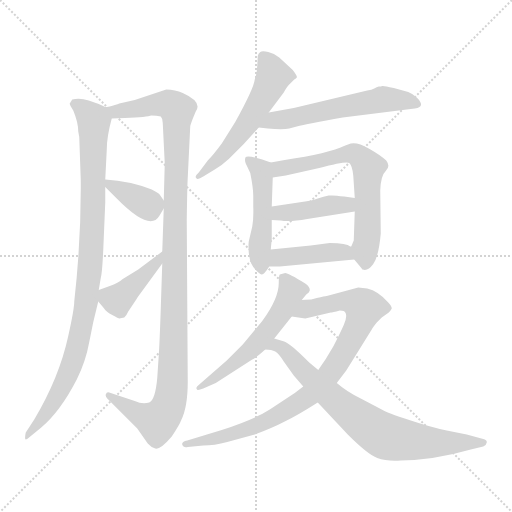
t = 0.00 s
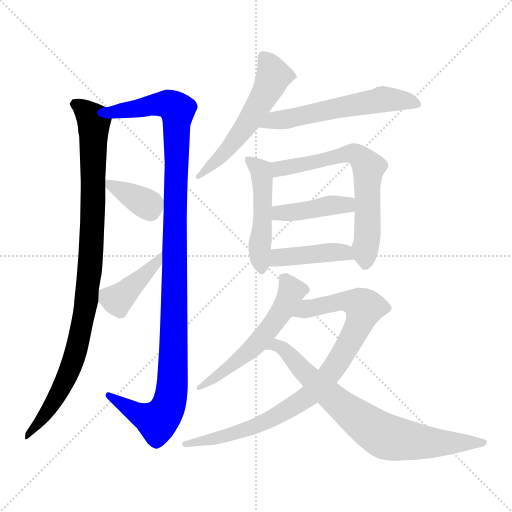
t = 1.98 s
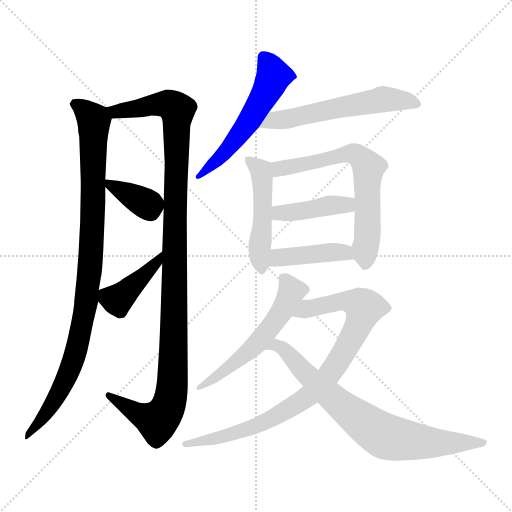
t = 3.96 s
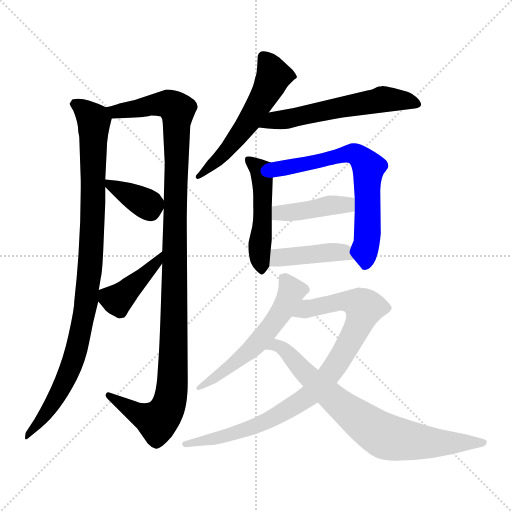
t = 5.95 s
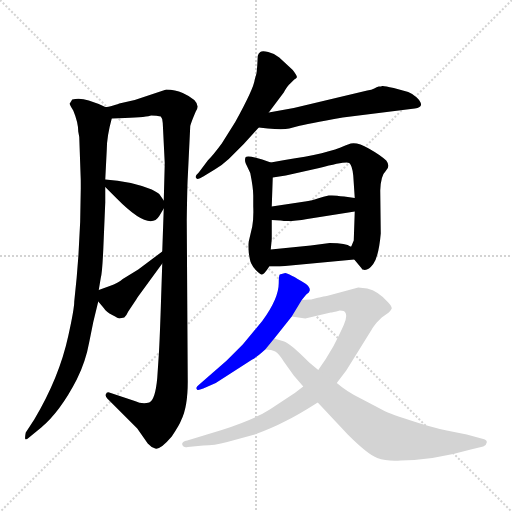
t = 7.93 s
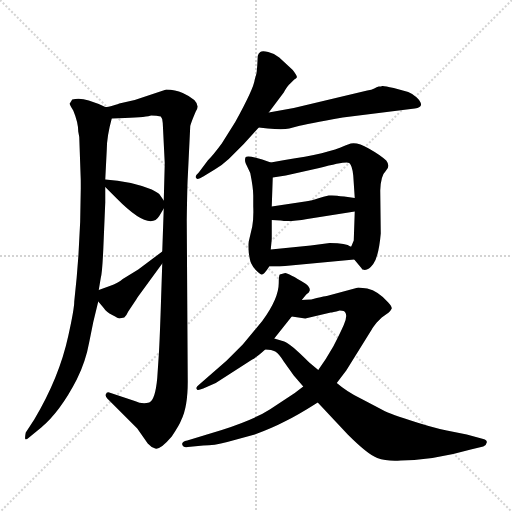
t = 9.91 s

The animated SVG that drew these frames (rendered in a browser with its animation timeline set to each time). Animation: 13 CSS @keyframes rules; one cycle of 9.91 s.

<svg version="1.1" viewBox="0 0 1024 1024" xmlns="http://www.w3.org/2000/svg">
  <g stroke="lightgray" stroke-dasharray="1,1" stroke-width="1" transform="scale(4, 4)">
    <line x1="0" y1="0" x2="256" y2="256"></line>
    <line x1="256" y1="0" x2="0" y2="256"></line>
    <line x1="128" y1="0" x2="128" y2="256"></line>
    <line x1="0" y1="128" x2="256" y2="128"></line>
  </g>
<g transform="scale(1, -1) translate(0, -860)">
   <style type="text/css">
    @keyframes keyframes0 {
      from {
       stroke: blue;
       stroke-dashoffset: 966;
       stroke-width: 128;
       }
       76% {
       animation-timing-function: step-end;
       stroke: blue;
       stroke-dashoffset: 0;
       stroke-width: 128;
       }
       to {
       stroke: black;
       stroke-width: 1024;
       }
       }
       #make-me-a-hanzi-animation-0 {
         animation: keyframes0 1.036133s both;
         animation-delay: 0.000000s;
         animation-timing-function: linear;
       }
    @keyframes keyframes1 {
      from {
       stroke: blue;
       stroke-dashoffset: 1142;
       stroke-width: 128;
       }
       79% {
       animation-timing-function: step-end;
       stroke: blue;
       stroke-dashoffset: 0;
       stroke-width: 128;
       }
       to {
       stroke: black;
       stroke-width: 1024;
       }
       }
       #make-me-a-hanzi-animation-1 {
         animation: keyframes1 1.179362s both;
         animation-delay: 1.036133s;
         animation-timing-function: linear;
       }
    @keyframes keyframes2 {
      from {
       stroke: blue;
       stroke-dashoffset: 362;
       stroke-width: 128;
       }
       54% {
       animation-timing-function: step-end;
       stroke: blue;
       stroke-dashoffset: 0;
       stroke-width: 128;
       }
       to {
       stroke: black;
       stroke-width: 1024;
       }
       }
       #make-me-a-hanzi-animation-2 {
         animation: keyframes2 0.544596s both;
         animation-delay: 2.215495s;
         animation-timing-function: linear;
       }
    @keyframes keyframes3 {
      from {
       stroke: blue;
       stroke-dashoffset: 412;
       stroke-width: 128;
       }
       57% {
       animation-timing-function: step-end;
       stroke: blue;
       stroke-dashoffset: 0;
       stroke-width: 128;
       }
       to {
       stroke: black;
       stroke-width: 1024;
       }
       }
       #make-me-a-hanzi-animation-3 {
         animation: keyframes3 0.585286s both;
         animation-delay: 2.760091s;
         animation-timing-function: linear;
       }
    @keyframes keyframes4 {
      from {
       stroke: blue;
       stroke-dashoffset: 552;
       stroke-width: 128;
       }
       64% {
       animation-timing-function: step-end;
       stroke: blue;
       stroke-dashoffset: 0;
       stroke-width: 128;
       }
       to {
       stroke: black;
       stroke-width: 1024;
       }
       }
       #make-me-a-hanzi-animation-4 {
         animation: keyframes4 0.699219s both;
         animation-delay: 3.345378s;
         animation-timing-function: linear;
       }
    @keyframes keyframes5 {
      from {
       stroke: blue;
       stroke-dashoffset: 571;
       stroke-width: 128;
       }
       65% {
       animation-timing-function: step-end;
       stroke: blue;
       stroke-dashoffset: 0;
       stroke-width: 128;
       }
       to {
       stroke: black;
       stroke-width: 1024;
       }
       }
       #make-me-a-hanzi-animation-5 {
         animation: keyframes5 0.714681s both;
         animation-delay: 4.044596s;
         animation-timing-function: linear;
       }
    @keyframes keyframes6 {
      from {
       stroke: blue;
       stroke-dashoffset: 489;
       stroke-width: 128;
       }
       61% {
       animation-timing-function: step-end;
       stroke: blue;
       stroke-dashoffset: 0;
       stroke-width: 128;
       }
       to {
       stroke: black;
       stroke-width: 1024;
       }
       }
       #make-me-a-hanzi-animation-6 {
         animation: keyframes6 0.647949s both;
         animation-delay: 4.759277s;
         animation-timing-function: linear;
       }
    @keyframes keyframes7 {
      from {
       stroke: blue;
       stroke-dashoffset: 659;
       stroke-width: 128;
       }
       68% {
       animation-timing-function: step-end;
       stroke: blue;
       stroke-dashoffset: 0;
       stroke-width: 128;
       }
       to {
       stroke: black;
       stroke-width: 1024;
       }
       }
       #make-me-a-hanzi-animation-7 {
         animation: keyframes7 0.786296s both;
         animation-delay: 5.407227s;
         animation-timing-function: linear;
       }
    @keyframes keyframes8 {
      from {
       stroke: blue;
       stroke-dashoffset: 415;
       stroke-width: 128;
       }
       57% {
       animation-timing-function: step-end;
       stroke: blue;
       stroke-dashoffset: 0;
       stroke-width: 128;
       }
       to {
       stroke: black;
       stroke-width: 1024;
       }
       }
       #make-me-a-hanzi-animation-8 {
         animation: keyframes8 0.587728s both;
         animation-delay: 6.193522s;
         animation-timing-function: linear;
       }
    @keyframes keyframes9 {
      from {
       stroke: blue;
       stroke-dashoffset: 422;
       stroke-width: 128;
       }
       58% {
       animation-timing-function: step-end;
       stroke: blue;
       stroke-dashoffset: 0;
       stroke-width: 128;
       }
       to {
       stroke: black;
       stroke-width: 1024;
       }
       }
       #make-me-a-hanzi-animation-9 {
         animation: keyframes9 0.593424s both;
         animation-delay: 6.781250s;
         animation-timing-function: linear;
       }
    @keyframes keyframes10 {
      from {
       stroke: blue;
       stroke-dashoffset: 560;
       stroke-width: 128;
       }
       65% {
       animation-timing-function: step-end;
       stroke: blue;
       stroke-dashoffset: 0;
       stroke-width: 128;
       }
       to {
       stroke: black;
       stroke-width: 1024;
       }
       }
       #make-me-a-hanzi-animation-10 {
         animation: keyframes10 0.705729s both;
         animation-delay: 7.374674s;
         animation-timing-function: linear;
       }
    @keyframes keyframes11 {
      from {
       stroke: blue;
       stroke-dashoffset: 879;
       stroke-width: 128;
       }
       74% {
       animation-timing-function: step-end;
       stroke: blue;
       stroke-dashoffset: 0;
       stroke-width: 128;
       }
       to {
       stroke: black;
       stroke-width: 1024;
       }
       }
       #make-me-a-hanzi-animation-11 {
         animation: keyframes11 0.965332s both;
         animation-delay: 8.080404s;
         animation-timing-function: linear;
       }
    @keyframes keyframes12 {
      from {
       stroke: blue;
       stroke-dashoffset: 755;
       stroke-width: 128;
       }
       71% {
       animation-timing-function: step-end;
       stroke: blue;
       stroke-dashoffset: 0;
       stroke-width: 128;
       }
       to {
       stroke: black;
       stroke-width: 1024;
       }
       }
       #make-me-a-hanzi-animation-12 {
         animation: keyframes12 0.864421s both;
         animation-delay: 9.045736s;
         animation-timing-function: linear;
       }
</style>
<path d="M 158.5 586.0 L 161.5 500.0 Q 162.5 381.0 148.5 257.0 Q 148.5 242.0 136.5 188.0 Q 118.5 105.0 68.5 21.0 L 51.5 -5.0 Q 49.5 -15.0 50.5 -18.0 Q 51.5 -21.0 60.5 -13.0 L 82.5 5.0 Q 120.5 37.0 153.5 101.0 Q 171.5 137.0 178.5 176.0 Q 185.5 215.0 196.5 257.0 L 197.5 280.0 L 201.5 304.0 Q 204.5 315.0 206.5 360.0 L 210.5 455.0 L 210.5 486.0 L 210.5 501.0 L 213.5 560.0 Q 213.5 587.0 223.5 623.0 C 227.5 639.0 227.5 639.0 210.5 646.0 L 197.5 652.0 L 177.5 659.0 Q 159.5 665.0 144.5 661.0 L 139.5 653.0 Q 138.5 652.0 146.5 639.0 Q 156.5 615.0 156.5 597.0 L 158.5 586.0 Z" fill="lightgray"></path> 
<path d="M 324.5 333.0 L 322.5 273.0 Q 319.5 177.0 317.5 149.0 L 314.5 104.0 Q 310.5 60.0 298.5 55.0 Q 284.5 51.0 269.5 58.0 L 218.5 75.0 Q 213.5 77.0 211.5 71.0 Q 210.5 67.0 214.5 63.0 L 274.5 3.0 L 295.5 -27.0 Q 301.5 -34.0 310.5 -37.0 Q 320.5 -40.0 343.5 -13.0 Q 359.5 11.0 362.5 20.0 Q 375.5 46.0 375.5 97.0 L 373.5 420.0 Q 374.5 489.0 375.5 505.0 L 380.5 608.0 Q 382.5 616.0 391.5 637.0 Q 405.5 656.0 365.5 674.0 Q 350.5 681.0 332.5 681.0 L 269.5 660.0 L 238.5 653.0 Q 237.5 652.0 226.5 649.0 Q 215.5 646.0 210.5 646.0 C 181.5 639.0 193.5 622.0 223.5 623.0 L 249.5 624.0 Q 295.5 626.0 302.5 629.0 Q 313.5 629.0 321.5 627.0 Q 325.5 623.0 325.5 614.0 L 329.5 533.0 L 327.5 459.0 L 327.5 443.0 L 324.5 357.0 L 324.5 333.0 Z" fill="lightgray"></path> 
<path d="M 210.5 486.0 L 233.5 463.0 Q 299.5 396.0 318.5 428.0 L 327.5 443.0 C 332.5 452.0 332.5 452.0 327.5 459.0 L 318.5 472.0 Q 315.5 475.0 303.5 481.0 Q 260.5 498.0 210.5 501.0 C 194.5 502.0 194.5 502.0 210.5 486.0 Z" fill="lightgray"></path> 
<path d="M 196.5 257.0 L 207.5 244.0 Q 212.5 236.0 224.5 230.0 Q 237.5 223.0 238.5 223.0 L 248.5 225.0 Q 252.5 228.0 256.5 237.0 L 272.5 261.0 Q 274.5 265.0 278.5 270.0 L 324.5 333.0 C 342.5 357.0 348.5 375.0 324.5 357.0 L 276.5 321.0 L 245.5 302.0 Q 236.5 294.0 219.5 288.0 L 197.5 280.0 C 181.5 274.0 181.5 274.0 196.5 257.0 Z" fill="lightgray"></path> 
<path d="M 520.5 756.0 Q 516.5 753.0 515.5 748.0 L 514.5 729.0 Q 514.5 715.0 509.5 701.0 Q 507.5 683.0 470.5 616.0 L 443.5 573.0 Q 426.5 550.0 415.5 539.0 L 397.5 515.0 Q 388.5 507.0 392.5 504.0 Q 394.5 499.0 406.5 507.0 L 429.5 521.0 Q 443.5 529.0 457.5 542.0 L 487.5 572.0 L 517.5 605.0 L 537.5 635.0 L 567.5 675.0 Q 574.5 688.0 580.5 693.0 L 588.5 701.0 Q 592.5 703.0 593.5 705.0 Q 595.5 707.0 585.5 720.0 L 558.5 745.0 Q 549.5 753.0 536.5 756.0 Q 524.5 759.0 520.5 756.0 Z" fill="lightgray"></path> 
<path d="M 517.5 605.0 L 535.5 603.0 Q 565.5 600.0 578.5 603.0 L 593.5 607.0 Q 613.5 612.0 685.5 625.0 L 829.5 643.0 Q 852.5 646.0 833.5 665.0 Q 826.5 672.0 816.5 676.0 L 787.5 684.0 Q 766.5 689.0 764.5 688.0 Q 762.5 687.0 757.5 687.0 Q 753.5 686.0 748.5 683.0 Q 743.5 680.0 734.5 679.0 L 587.5 644.0 L 537.5 635.0 C 507.5 630.0 487.5 608.0 517.5 605.0 Z" fill="lightgray"></path> 
<path d="M 541.5 535.0 L 524.5 541.0 Q 495.5 550.0 491.5 546.0 Q 488.5 541.0 491.5 533.0 L 500.5 514.0 Q 506.5 484.0 506.5 469.0 L 506.5 447.0 Q 507.5 424.0 504.5 407.0 L 497.5 377.0 Q 496.5 370.0 497.5 355.0 Q 499.5 339.0 502.5 333.0 Q 505.5 326.0 512.5 319.0 Q 520.5 311.0 523.5 311.0 Q 527.5 310.0 538.5 327.0 L 541.5 361.0 L 543.5 382.0 L 543.5 420.0 L 543.5 447.0 L 545.5 505.0 C 546.5 533.0 546.5 533.0 541.5 535.0 Z" fill="lightgray"></path> 
<path d="M 701.5 573.0 L 690.5 569.0 Q 656.5 553.0 569.5 540.0 L 541.5 535.0 C 511.5 530.0 515.5 500.0 545.5 505.0 L 571.5 509.0 L 638.5 524.0 Q 692.5 538.0 698.5 534.0 Q 704.5 529.0 706.5 509.0 L 709.5 464.0 L 709.5 437.0 L 707.5 379.0 L 702.5 367.0 C 697.5 354.0 697.5 354.0 708.5 341.0 L 723.5 323.0 Q 723.5 321.0 725.5 321.0 Q 735.5 317.0 746.5 332.0 Q 757.5 347.0 761.5 393.0 L 760.5 479.0 Q 761.5 509.0 771.5 518.0 Q 781.5 527.0 772.5 539.0 Q 760.5 550.0 737.5 563.0 Q 715.5 576.0 701.5 573.0 Z" fill="lightgray"></path> 
<path d="M 543.5 420.0 L 561.5 419.0 Q 579.5 416.0 614.5 422.0 L 709.5 437.0 C 739.5 442.0 739.5 460.0 709.5 464.0 L 688.5 467.0 Q 666.5 470.0 659.5 469.0 L 657.5 469.0 Q 647.5 467.0 635.5 463.0 Q 624.5 459.0 603.5 456.0 L 543.5 447.0 C 513.5 443.0 513.5 422.0 543.5 420.0 Z" fill="lightgray"></path> 
<path d="M 538.5 327.0 L 559.5 327.0 L 708.5 341.0 C 738.5 344.0 730.5 355.0 702.5 367.0 L 700.5 367.0 Q 693.5 374.0 659.5 374.0 L 621.5 369.0 L 541.5 361.0 C 511.5 358.0 508.5 327.0 538.5 327.0 Z" fill="lightgray"></path> 
<path d="M 603.5 260.0 L 612.5 271.0 L 617.5 275.0 L 619.5 279.0 Q 620.5 286.0 610.5 293.0 Q 576.5 314.0 570.5 314.0 L 559.5 311.0 Q 557.5 309.0 557.5 294.0 Q 557.5 263.0 524.5 218.0 L 485.5 171.0 L 453.5 139.0 L 398.5 91.0 Q 390.5 85.0 393.5 82.0 Q 393.5 78.0 406.5 83.0 L 431.5 94.0 L 504.5 141.0 Q 511.5 144.0 530.5 161.0 L 548.5 183.0 L 583.5 227.0 L 603.5 260.0 Z" fill="lightgray"></path> 
<path d="M 734.5 283.0 L 716.5 285.0 L 653.5 268.0 Q 653.5 269.0 633.5 264.0 L 622.5 261.0 Q 608.5 261.0 603.5 260.0 C 573.5 258.0 553.5 231.0 583.5 227.0 L 610.5 223.0 L 661.5 235.0 Q 664.5 235.0 679.5 239.0 Q 689.5 239.0 690.5 235.0 Q 695.5 228.0 687.5 210.0 Q 679.5 192.0 666.5 167.0 L 651.5 142.0 L 636.5 120.0 L 606.5 87.0 L 589.5 74.0 L 539.5 41.0 Q 508.5 21.0 443.5 0.0 L 374.5 -21.0 Q 369.5 -21.0 366.5 -24.0 Q 363.5 -27.0 364.5 -29.0 Q 366.5 -36.0 375.5 -34.0 L 406.5 -31.0 Q 428.5 -31.0 454.5 -24.0 L 509.5 -9.0 Q 544.5 4.0 569.5 17.0 Q 594.5 29.0 635.5 55.0 L 673.5 94.0 L 692.5 119.0 L 743.5 201.0 Q 745.5 205.0 753.5 215.0 L 763.5 225.0 L 777.5 235.0 Q 781.5 239.0 783.5 243.0 Q 783.5 248.0 776.5 255.0 Q 756.5 278.0 734.5 283.0 Z" fill="lightgray"></path> 
<path d="M 530.5 161.0 Q 543.5 161.0 550.5 157.0 Q 558.5 152.0 567.5 137.0 L 587.5 109.0 L 606.5 87.0 L 635.5 55.0 L 695.5 -9.0 Q 735.5 -49.0 754.5 -56.0 Q 773.5 -63.0 801.5 -61.0 Q 868.5 -60.0 941.5 -39.0 L 966.5 -33.0 Q 972.5 -31.0 973.5 -25.0 Q 974.5 -20.0 966.5 -18.0 L 933.5 -9.0 L 893.5 -1.0 Q 863.5 5.0 818.5 20.0 Q 774.5 34.0 761.5 42.0 L 721.5 63.0 Q 694.5 76.0 673.5 94.0 L 636.5 120.0 L 618.5 135.0 Q 579.5 174.0 568.5 177.0 L 548.5 183.0 C 519.5 192.0 500.5 165.0 530.5 161.0 Z" fill="lightgray"></path> 
      <clipPath id="make-me-a-hanzi-clip-0">
      <path d="M 158.5 586.0 L 161.5 500.0 Q 162.5 381.0 148.5 257.0 Q 148.5 242.0 136.5 188.0 Q 118.5 105.0 68.5 21.0 L 51.5 -5.0 Q 49.5 -15.0 50.5 -18.0 Q 51.5 -21.0 60.5 -13.0 L 82.5 5.0 Q 120.5 37.0 153.5 101.0 Q 171.5 137.0 178.5 176.0 Q 185.5 215.0 196.5 257.0 L 197.5 280.0 L 201.5 304.0 Q 204.5 315.0 206.5 360.0 L 210.5 455.0 L 210.5 486.0 L 210.5 501.0 L 213.5 560.0 Q 213.5 587.0 223.5 623.0 C 227.5 639.0 227.5 639.0 210.5 646.0 L 197.5 652.0 L 177.5 659.0 Q 159.5 665.0 144.5 661.0 L 139.5 653.0 Q 138.5 652.0 146.5 639.0 Q 156.5 615.0 156.5 597.0 L 158.5 586.0 Z" fill="lightgray"></path>
      </clipPath>
      <path clip-path="url(#make-me-a-hanzi-clip-0)" d="M 151.5 651.0 L 187.5 618.0 L 182.5 351.0 L 172.5 256.0 L 138.5 117.0 L 87.5 27.0 L 53.5 -12.0 " fill="none" id="make-me-a-hanzi-animation-0" stroke-dasharray="838 1676" stroke-linecap="round"></path>

      <clipPath id="make-me-a-hanzi-clip-1">
      <path d="M 324.5 333.0 L 322.5 273.0 Q 319.5 177.0 317.5 149.0 L 314.5 104.0 Q 310.5 60.0 298.5 55.0 Q 284.5 51.0 269.5 58.0 L 218.5 75.0 Q 213.5 77.0 211.5 71.0 Q 210.5 67.0 214.5 63.0 L 274.5 3.0 L 295.5 -27.0 Q 301.5 -34.0 310.5 -37.0 Q 320.5 -40.0 343.5 -13.0 Q 359.5 11.0 362.5 20.0 Q 375.5 46.0 375.5 97.0 L 373.5 420.0 Q 374.5 489.0 375.5 505.0 L 380.5 608.0 Q 382.5 616.0 391.5 637.0 Q 405.5 656.0 365.5 674.0 Q 350.5 681.0 332.5 681.0 L 269.5 660.0 L 238.5 653.0 Q 237.5 652.0 226.5 649.0 Q 215.5 646.0 210.5 646.0 C 181.5 639.0 193.5 622.0 223.5 623.0 L 249.5 624.0 Q 295.5 626.0 302.5 629.0 Q 313.5 629.0 321.5 627.0 Q 325.5 623.0 325.5 614.0 L 329.5 533.0 L 327.5 459.0 L 327.5 443.0 L 324.5 357.0 L 324.5 333.0 Z" fill="lightgray"></path>
      </clipPath>
      <path clip-path="url(#make-me-a-hanzi-clip-1)" d="M 214.5 641.0 L 230.5 636.0 L 336.5 652.0 L 354.5 640.0 L 347.5 166.0 L 339.5 58.0 L 314.5 17.0 L 274.5 33.0 L 217.5 69.0 " fill="none" id="make-me-a-hanzi-animation-1" stroke-dasharray="1014 2028" stroke-linecap="round"></path>

      <clipPath id="make-me-a-hanzi-clip-2">
      <path d="M 210.5 486.0 L 233.5 463.0 Q 299.5 396.0 318.5 428.0 L 327.5 443.0 C 332.5 452.0 332.5 452.0 327.5 459.0 L 318.5 472.0 Q 315.5 475.0 303.5 481.0 Q 260.5 498.0 210.5 501.0 C 194.5 502.0 194.5 502.0 210.5 486.0 Z" fill="lightgray"></path>
      </clipPath>
      <path clip-path="url(#make-me-a-hanzi-clip-2)" d="M 218.5 494.0 L 280.5 458.0 L 312.5 447.0 " fill="none" id="make-me-a-hanzi-animation-2" stroke-dasharray="234 468" stroke-linecap="round"></path>

      <clipPath id="make-me-a-hanzi-clip-3">
      <path d="M 196.5 257.0 L 207.5 244.0 Q 212.5 236.0 224.5 230.0 Q 237.5 223.0 238.5 223.0 L 248.5 225.0 Q 252.5 228.0 256.5 237.0 L 272.5 261.0 Q 274.5 265.0 278.5 270.0 L 324.5 333.0 C 342.5 357.0 348.5 375.0 324.5 357.0 L 276.5 321.0 L 245.5 302.0 Q 236.5 294.0 219.5 288.0 L 197.5 280.0 C 181.5 274.0 181.5 274.0 196.5 257.0 Z" fill="lightgray"></path>
      </clipPath>
      <path clip-path="url(#make-me-a-hanzi-clip-3)" d="M 205.5 274.0 L 233.5 261.0 L 300.5 321.0 L 319.5 351.0 " fill="none" id="make-me-a-hanzi-animation-3" stroke-dasharray="284 568" stroke-linecap="round"></path>

      <clipPath id="make-me-a-hanzi-clip-4">
      <path d="M 520.5 756.0 Q 516.5 753.0 515.5 748.0 L 514.5 729.0 Q 514.5 715.0 509.5 701.0 Q 507.5 683.0 470.5 616.0 L 443.5 573.0 Q 426.5 550.0 415.5 539.0 L 397.5 515.0 Q 388.5 507.0 392.5 504.0 Q 394.5 499.0 406.5 507.0 L 429.5 521.0 Q 443.5 529.0 457.5 542.0 L 487.5 572.0 L 517.5 605.0 L 537.5 635.0 L 567.5 675.0 Q 574.5 688.0 580.5 693.0 L 588.5 701.0 Q 592.5 703.0 593.5 705.0 Q 595.5 707.0 585.5 720.0 L 558.5 745.0 Q 549.5 753.0 536.5 756.0 Q 524.5 759.0 520.5 756.0 Z" fill="lightgray"></path>
      </clipPath>
      <path clip-path="url(#make-me-a-hanzi-clip-4)" d="M 525.5 747.0 L 547.5 708.0 L 533.5 677.0 L 469.5 579.0 L 399.5 508.0 " fill="none" id="make-me-a-hanzi-animation-4" stroke-dasharray="424 848" stroke-linecap="round"></path>

      <clipPath id="make-me-a-hanzi-clip-5">
      <path d="M 517.5 605.0 L 535.5 603.0 Q 565.5 600.0 578.5 603.0 L 593.5 607.0 Q 613.5 612.0 685.5 625.0 L 829.5 643.0 Q 852.5 646.0 833.5 665.0 Q 826.5 672.0 816.5 676.0 L 787.5 684.0 Q 766.5 689.0 764.5 688.0 Q 762.5 687.0 757.5 687.0 Q 753.5 686.0 748.5 683.0 Q 743.5 680.0 734.5 679.0 L 587.5 644.0 L 537.5 635.0 C 507.5 630.0 487.5 608.0 517.5 605.0 Z" fill="lightgray"></path>
      </clipPath>
      <path clip-path="url(#make-me-a-hanzi-clip-5)" d="M 522.5 609.0 L 765.5 662.0 L 831.5 654.0 " fill="none" id="make-me-a-hanzi-animation-5" stroke-dasharray="443 886" stroke-linecap="round"></path>

      <clipPath id="make-me-a-hanzi-clip-6">
      <path d="M 541.5 535.0 L 524.5 541.0 Q 495.5 550.0 491.5 546.0 Q 488.5 541.0 491.5 533.0 L 500.5 514.0 Q 506.5 484.0 506.5 469.0 L 506.5 447.0 Q 507.5 424.0 504.5 407.0 L 497.5 377.0 Q 496.5 370.0 497.5 355.0 Q 499.5 339.0 502.5 333.0 Q 505.5 326.0 512.5 319.0 Q 520.5 311.0 523.5 311.0 Q 527.5 310.0 538.5 327.0 L 541.5 361.0 L 543.5 382.0 L 543.5 420.0 L 543.5 447.0 L 545.5 505.0 C 546.5 533.0 546.5 533.0 541.5 535.0 Z" fill="lightgray"></path>
      </clipPath>
      <path clip-path="url(#make-me-a-hanzi-clip-6)" d="M 495.5 540.0 L 521.5 519.0 L 525.5 498.0 L 521.5 320.0 " fill="none" id="make-me-a-hanzi-animation-6" stroke-dasharray="361 722" stroke-linecap="round"></path>

      <clipPath id="make-me-a-hanzi-clip-7">
      <path d="M 701.5 573.0 L 690.5 569.0 Q 656.5 553.0 569.5 540.0 L 541.5 535.0 C 511.5 530.0 515.5 500.0 545.5 505.0 L 571.5 509.0 L 638.5 524.0 Q 692.5 538.0 698.5 534.0 Q 704.5 529.0 706.5 509.0 L 709.5 464.0 L 709.5 437.0 L 707.5 379.0 L 702.5 367.0 C 697.5 354.0 697.5 354.0 708.5 341.0 L 723.5 323.0 Q 723.5 321.0 725.5 321.0 Q 735.5 317.0 746.5 332.0 Q 757.5 347.0 761.5 393.0 L 760.5 479.0 Q 761.5 509.0 771.5 518.0 Q 781.5 527.0 772.5 539.0 Q 760.5 550.0 737.5 563.0 Q 715.5 576.0 701.5 573.0 Z" fill="lightgray"></path>
      </clipPath>
      <path clip-path="url(#make-me-a-hanzi-clip-7)" d="M 550.5 513.0 L 558.5 522.0 L 582.5 529.0 L 647.5 538.0 L 692.5 552.0 L 707.5 553.0 L 720.5 546.0 L 736.5 523.0 L 730.5 328.0 " fill="none" id="make-me-a-hanzi-animation-7" stroke-dasharray="531 1062" stroke-linecap="round"></path>

      <clipPath id="make-me-a-hanzi-clip-8">
      <path d="M 543.5 420.0 L 561.5 419.0 Q 579.5 416.0 614.5 422.0 L 709.5 437.0 C 739.5 442.0 739.5 460.0 709.5 464.0 L 688.5 467.0 Q 666.5 470.0 659.5 469.0 L 657.5 469.0 Q 647.5 467.0 635.5 463.0 Q 624.5 459.0 603.5 456.0 L 543.5 447.0 C 513.5 443.0 513.5 422.0 543.5 420.0 Z" fill="lightgray"></path>
      </clipPath>
      <path clip-path="url(#make-me-a-hanzi-clip-8)" d="M 548.5 427.0 L 557.5 433.0 L 686.5 450.0 L 703.5 457.0 " fill="none" id="make-me-a-hanzi-animation-8" stroke-dasharray="287 574" stroke-linecap="round"></path>

      <clipPath id="make-me-a-hanzi-clip-9">
      <path d="M 538.5 327.0 L 559.5 327.0 L 708.5 341.0 C 738.5 344.0 730.5 355.0 702.5 367.0 L 700.5 367.0 Q 693.5 374.0 659.5 374.0 L 621.5 369.0 L 541.5 361.0 C 511.5 358.0 508.5 327.0 538.5 327.0 Z" fill="lightgray"></path>
      </clipPath>
      <path clip-path="url(#make-me-a-hanzi-clip-9)" d="M 543.5 332.0 L 557.5 345.0 L 668.5 356.0 L 689.5 355.0 L 700.5 346.0 " fill="none" id="make-me-a-hanzi-animation-9" stroke-dasharray="294 588" stroke-linecap="round"></path>

      <clipPath id="make-me-a-hanzi-clip-10">
      <path d="M 603.5 260.0 L 612.5 271.0 L 617.5 275.0 L 619.5 279.0 Q 620.5 286.0 610.5 293.0 Q 576.5 314.0 570.5 314.0 L 559.5 311.0 Q 557.5 309.0 557.5 294.0 Q 557.5 263.0 524.5 218.0 L 485.5 171.0 L 453.5 139.0 L 398.5 91.0 Q 390.5 85.0 393.5 82.0 Q 393.5 78.0 406.5 83.0 L 431.5 94.0 L 504.5 141.0 Q 511.5 144.0 530.5 161.0 L 548.5 183.0 L 583.5 227.0 L 603.5 260.0 Z" fill="lightgray"></path>
      </clipPath>
      <path clip-path="url(#make-me-a-hanzi-clip-10)" d="M 566.5 306.0 L 583.5 278.0 L 554.5 223.0 L 498.5 158.0 L 399.5 84.0 " fill="none" id="make-me-a-hanzi-animation-10" stroke-dasharray="432 864" stroke-linecap="round"></path>

      <clipPath id="make-me-a-hanzi-clip-11">
      <path d="M 734.5 283.0 L 716.5 285.0 L 653.5 268.0 Q 653.5 269.0 633.5 264.0 L 622.5 261.0 Q 608.5 261.0 603.5 260.0 C 573.5 258.0 553.5 231.0 583.5 227.0 L 610.5 223.0 L 661.5 235.0 Q 664.5 235.0 679.5 239.0 Q 689.5 239.0 690.5 235.0 Q 695.5 228.0 687.5 210.0 Q 679.5 192.0 666.5 167.0 L 651.5 142.0 L 636.5 120.0 L 606.5 87.0 L 589.5 74.0 L 539.5 41.0 Q 508.5 21.0 443.5 0.0 L 374.5 -21.0 Q 369.5 -21.0 366.5 -24.0 Q 363.5 -27.0 364.5 -29.0 Q 366.5 -36.0 375.5 -34.0 L 406.5 -31.0 Q 428.5 -31.0 454.5 -24.0 L 509.5 -9.0 Q 544.5 4.0 569.5 17.0 Q 594.5 29.0 635.5 55.0 L 673.5 94.0 L 692.5 119.0 L 743.5 201.0 Q 745.5 205.0 753.5 215.0 L 763.5 225.0 L 777.5 235.0 Q 781.5 239.0 783.5 243.0 Q 783.5 248.0 776.5 255.0 Q 756.5 278.0 734.5 283.0 Z" fill="lightgray"></path>
      </clipPath>
      <path clip-path="url(#make-me-a-hanzi-clip-11)" d="M 590.5 230.0 L 616.5 243.0 L 676.5 257.0 L 703.5 256.0 L 728.5 245.0 L 716.5 209.0 L 675.5 136.0 L 653.5 104.0 L 602.5 57.0 L 485.5 -2.0 L 371.5 -29.0 " fill="none" id="make-me-a-hanzi-animation-11" stroke-dasharray="751 1502" stroke-linecap="round"></path>

      <clipPath id="make-me-a-hanzi-clip-12">
      <path d="M 530.5 161.0 Q 543.5 161.0 550.5 157.0 Q 558.5 152.0 567.5 137.0 L 587.5 109.0 L 606.5 87.0 L 635.5 55.0 L 695.5 -9.0 Q 735.5 -49.0 754.5 -56.0 Q 773.5 -63.0 801.5 -61.0 Q 868.5 -60.0 941.5 -39.0 L 966.5 -33.0 Q 972.5 -31.0 973.5 -25.0 Q 974.5 -20.0 966.5 -18.0 L 933.5 -9.0 L 893.5 -1.0 Q 863.5 5.0 818.5 20.0 Q 774.5 34.0 761.5 42.0 L 721.5 63.0 Q 694.5 76.0 673.5 94.0 L 636.5 120.0 L 618.5 135.0 Q 579.5 174.0 568.5 177.0 L 548.5 183.0 C 519.5 192.0 500.5 165.0 530.5 161.0 Z" fill="lightgray"></path>
      </clipPath>
      <path clip-path="url(#make-me-a-hanzi-clip-12)" d="M 536.5 165.0 L 551.5 169.0 L 569.5 160.0 L 609.5 115.0 L 682.5 49.0 L 766.5 -11.0 L 835.5 -23.0 L 966.5 -25.0 " fill="none" id="make-me-a-hanzi-animation-12" stroke-dasharray="627 1254" stroke-linecap="round"></path>

</g>
</svg>
